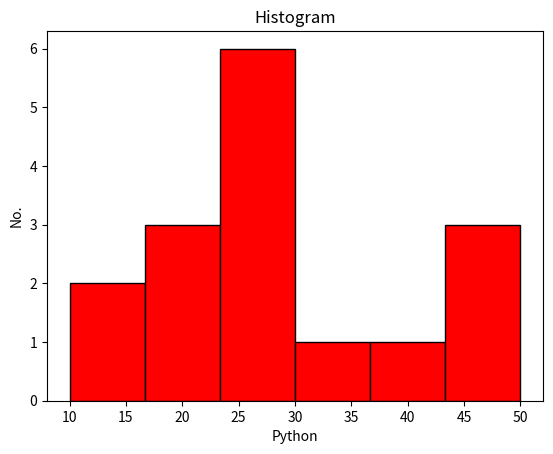

The matplotlib source for this figure:
import matplotlib.pyplot as plt
import numpy as np

x=np.random.randint(10,100,(40))
print(x)
l=[10,20,30,40,50,60]
plt.title("Histogram")
plt.xlabel("Python")
plt.ylabel("No.")
plt.hist(x,color="red",range=(10,50),edgecolor="black",bins="auto")
plt.show()
